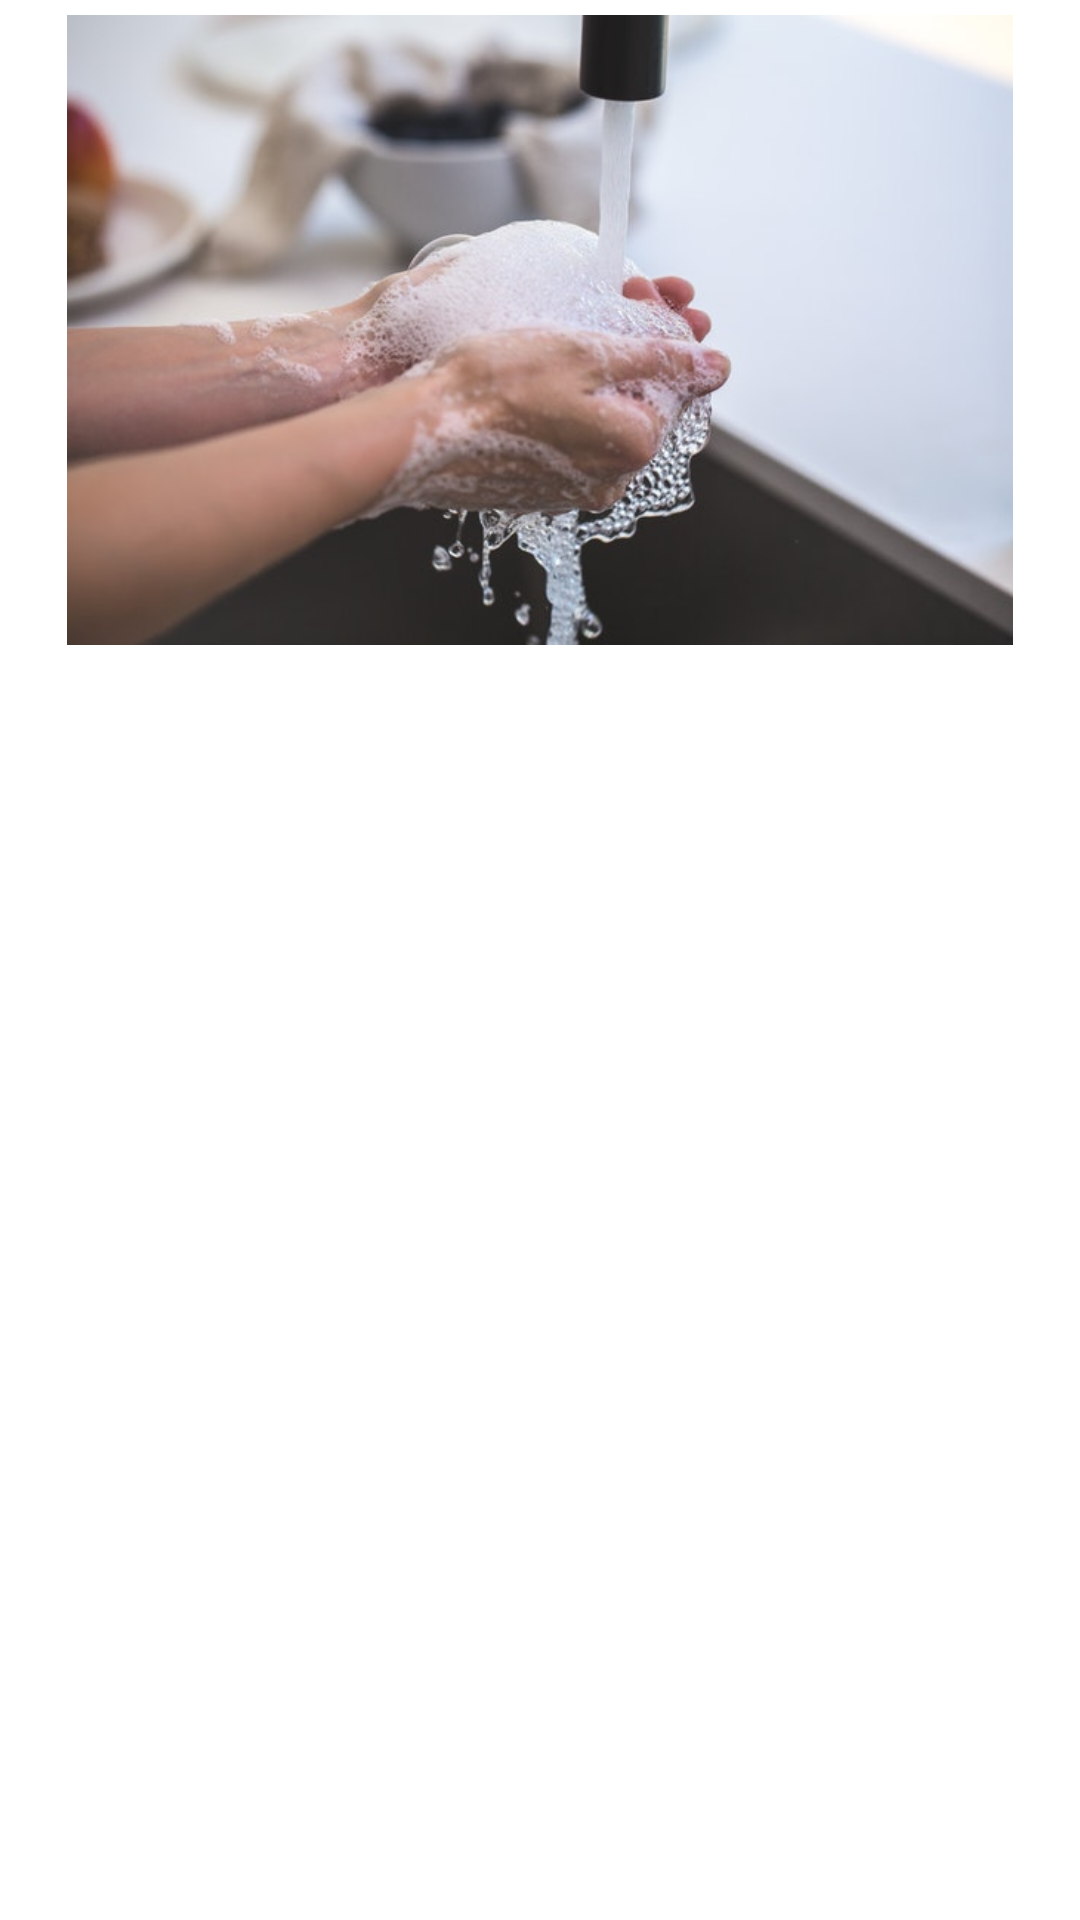

This screen was rendered from an Android layout file. Write that file and the resources it references.
<!-- AndroidManifest.xml: application theme AppTheme -->
<!-- res/layout/image_slider_layout.xml -->
<?xml version="1.0" encoding="utf-8"?>
<LinearLayout xmlns:android="http://schemas.android.com/apk/res/android"
    xmlns:app="http://schemas.android.com/apk/res-auto"
    android:layout_width="match_parent"
    android:layout_height="wrap_content">

    <androidx.cardview.widget.CardView
        android:layout_width="match_parent"
        android:layout_height="220dp"
        android:layout_marginStart="12dp"
        android:layout_marginEnd="12dp"
        app:cardCornerRadius="6dp"
        app:cardElevation="0dp"
        app:cardUseCompatPadding="true">

        <ImageView
            android:id="@+id/precaution_banner"
            android:layout_width="match_parent"
            android:layout_height="match_parent"
            android:src="@drawable/handwash" />

    </androidx.cardview.widget.CardView>
</LinearLayout>
<!-- resources referenced by this layout -->
<resources>
  <!-- drawable handwash: jpg bitmap (drawable, 36273 bytes) -->
  <style name="AppTheme" parent="Theme.MaterialComponents.Light.NoActionBar">
          
          <item name="colorPrimary">@color/colorAccent</item>
          <item name="colorPrimaryDark">@color/statusBarColor</item>
          <item name="colorAccent">@color/colorAccent</item>
          <item name="fontFamily">@font/poppins_font</item>
      </style>
  <color name="colorAccent">#6E81FF</color>
  <color name="statusBarColor">#cccccc</color>
</resources>
